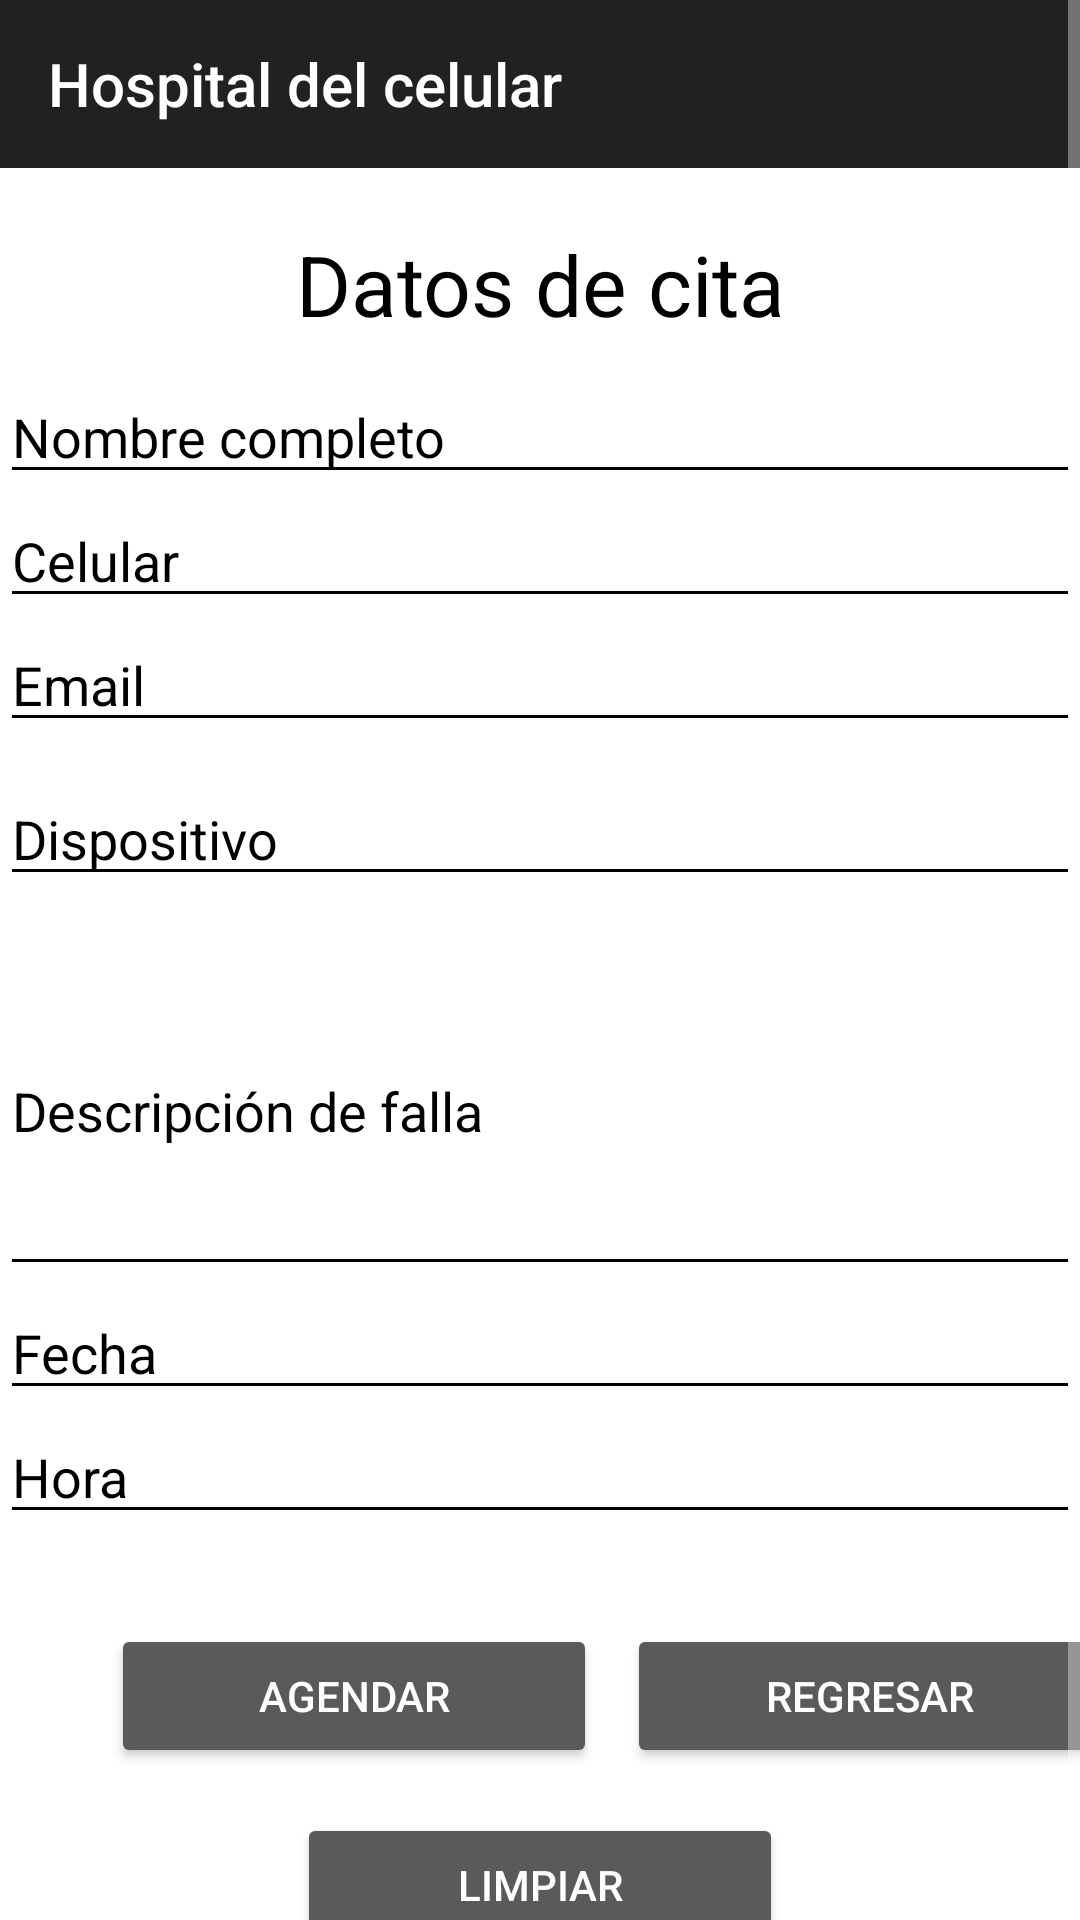

Reconstruct the res/layout file that produces this screen, plus the resources it refers to.
<!-- AndroidManifest.xml: application theme Theme.AppCompat.NoActionBar -->
<!-- res/layout/activity_agendar.xml -->
<?xml version="1.0" encoding="utf-8"?>
<ScrollView xmlns:android="http://schemas.android.com/apk/res/android"
    xmlns:app="http://schemas.android.com/apk/res-auto"
    xmlns:tools="http://schemas.android.com/tools"
    android:layout_width="match_parent"
    android:layout_height="match_parent"
    android:background="#FFFFFF"
    android:backgroundTint="#FFFFFF"
    tools:context=".AgendarActivity">

    <LinearLayout
        android:layout_width="match_parent"
        android:layout_height="wrap_content"
        android:background="#FFFFFF"
        android:gravity="center"
        android:orientation="vertical">

        <androidx.appcompat.widget.Toolbar
            android:id="@+id/toolbar"
            android:layout_width="match_parent"
            android:layout_height="wrap_content"
            android:background="?attr/colorPrimary"
            android:minHeight="?attr/actionBarSize"
            android:theme="?attr/actionBarTheme"
            app:layout_constraintEnd_toEndOf="parent"
            app:layout_constraintStart_toStartOf="parent"
            app:layout_constraintTop_toTopOf="parent"
            app:subtitleTextColor="@android:color/background_light"
            app:title="Hospital del celular"
            app:titleTextColor="@android:color/background_light" />

        <TextView
            android:id="@+id/lblTitulo"
            android:layout_width="match_parent"
            android:layout_height="wrap_content"
            android:layout_marginTop="20dp"
            android:gravity="center"
            android:text="Datos de cita"
            android:textColor="@color/black"
            android:textSize="28dp"></TextView>

        <EditText
            android:id="@+id/txtNombre"
            android:layout_width="match_parent"
            android:layout_height="wrap_content"
            android:layout_marginTop="10dp"
            android:backgroundTint="#000000"
            android:hint="Nombre completo"
            android:textColorHint="@color/black"
            android:textColor="@color/black"></EditText>

        <EditText
            android:id="@+id/txtCelular"
            android:layout_width="match_parent"
            android:layout_height="wrap_content"
            android:backgroundTint="#000000"
            android:ems="10"
            android:hint="Celular"
            android:inputType="phone"
            android:textColorHint="@color/black"
            android:textColor="@color/black"/>

        <EditText
            android:id="@+id/txtEmail"
            android:layout_width="match_parent"
            android:layout_height="wrap_content"
            android:backgroundTint="#000000"
            android:ems="10"
            android:hint="Email"
            android:inputType="textEmailAddress"
            android:textColorHint="@color/black"
            android:textColor="@color/black"/>

        <EditText
            android:id="@+id/txtDispositivo"
            android:layout_width="match_parent"
            android:layout_height="wrap_content"
            android:layout_marginTop="10dp"
            android:backgroundTint="#000000"
            android:hint="Dispositivo"
            android:textColorHint="@color/black"
            android:textColor="@color/black"></EditText>

        <EditText
            android:id="@+id/txtFalla"
            android:layout_width="match_parent"
            android:layout_height="120dp"
            android:layout_marginTop="10dp"
            android:backgroundTint="#000000"
            android:hint="Descripción de falla"
            android:textColorHint="@color/black"
            android:textColor="@color/black"></EditText>

        <EditText
            android:id="@+id/txtDate"
            android:layout_width="match_parent"
            android:layout_height="match_parent"
            android:backgroundTint="#000000"
            android:hint="Fecha"
            android:inputType="date"
            android:textColorHint="@color/black"
            android:textColor="@color/black"></EditText>

        <EditText
            android:id="@+id/txtHora"
            android:layout_width="match_parent"
            android:layout_height="match_parent"
            android:backgroundTint="#000000"
            android:hint="Hora"
            android:inputType="time"
            android:textColorHint="@color/black"
            android:textColor="@color/black"></EditText>

        <LinearLayout
            android:layout_width="match_parent"
            android:layout_height="wrap_content"
            android:layout_gravity="center"
            android:orientation="horizontal">

            <Button
                android:id="@+id/btnAgendar"
                android:layout_width="162dp"
                android:layout_height="wrap_content"
                android:layout_marginLeft="37dp"
                android:layout_marginTop="30dp"
                android:layout_marginRight="10dp"
                android:text="Agendar"></Button>

            <Button
                android:id="@+id/btnRegresar"
                android:layout_width="162dp"
                android:layout_height="wrap_content"
                android:layout_marginTop="30dp"
                android:text="Regresar"></Button>
        </LinearLayout>

        <Button
            android:id="@+id/btnLimpiar"
            android:layout_width="162dp"
            android:layout_height="wrap_content"
            android:layout_marginTop="15dp"
            android:text="Limpiar"></Button>

    </LinearLayout>
</ScrollView>
<!-- resources referenced by this layout -->
<resources>

  <!-- not gathered from this repository: default colours our renderer supplied (Android Studio template values) -->
  <color name="black">#FF000000</color>
</resources>
